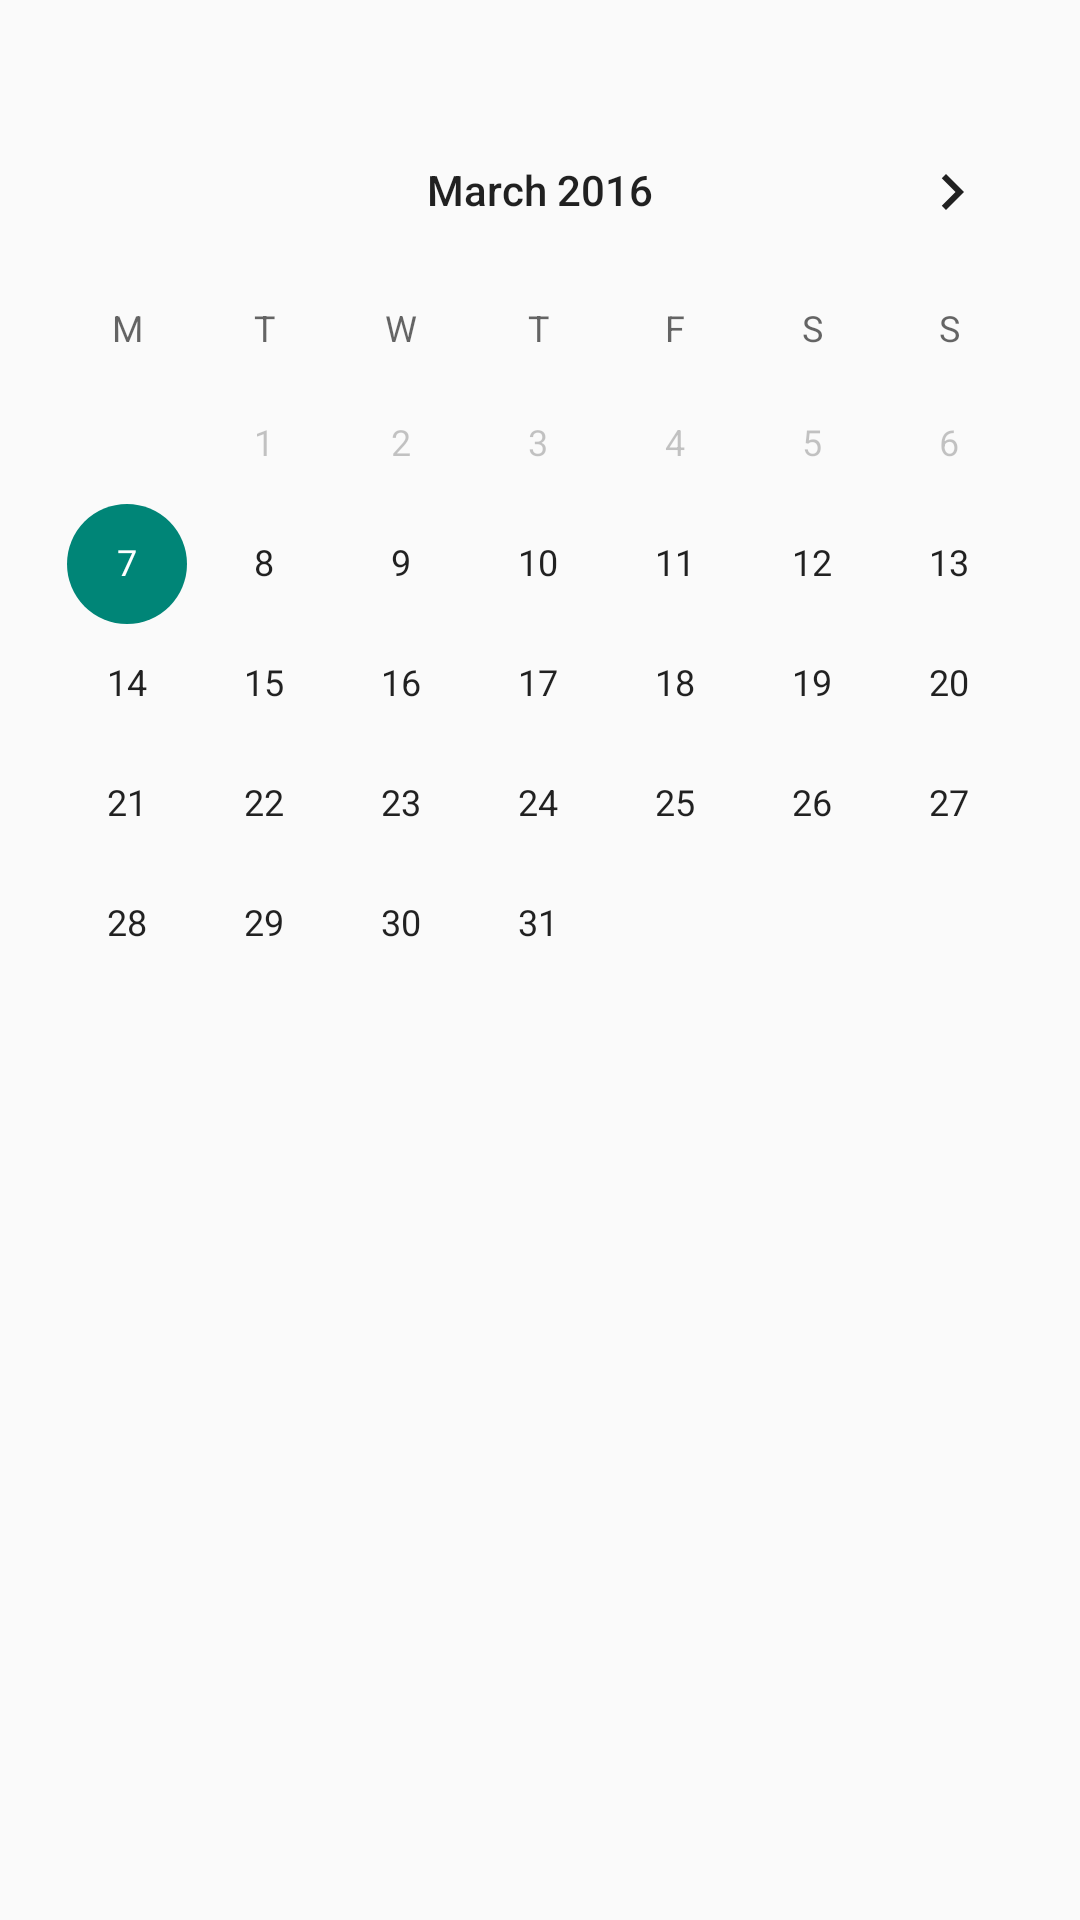

The Android layout XML behind this screen, and the referenced resources:
<!-- AndroidManifest.xml: application theme AppTheme -->
<!-- res/layout/content_calendario.xml -->
<?xml version="1.0" encoding="utf-8"?>
<RelativeLayout xmlns:android="http://schemas.android.com/apk/res/android"
    xmlns:app="http://schemas.android.com/apk/res-auto"
    xmlns:tools="http://schemas.android.com/tools"
    android:layout_width="match_parent"
    android:layout_height="match_parent"
    android:paddingBottom="@dimen/activity_vertical_margin"
    android:paddingLeft="@dimen/activity_horizontal_margin"
    android:paddingRight="@dimen/activity_horizontal_margin"
    android:paddingTop="@dimen/activity_vertical_margin"
    app:layout_behavior="@string/appbar_scrolling_view_behavior"
    tools:context="es.net_tel.turnostrabajo.CalendarioActivity"
    tools:showIn="@layout/activity_calendario">

    <CalendarView
        android:layout_width="match_parent"
        android:layout_height="match_parent"
        android:id="@+id/calendarView"
        android:layout_alignParentTop="true"
        android:layout_alignParentLeft="true"
        android:layout_alignParentStart="true"
        android:firstDayOfWeek="2"
        android:focusable="true"
        android:measureAllChildren="false"
        android:minDate="03/07/2016"
        android:layout_marginTop="30dp"
        android:focusedMonthDateColor="@color/material_deep_teal_200" />
</RelativeLayout>
<!-- res/layout/activity_calendario.xml (included above) -->
<?xml version="1.0" encoding="utf-8"?>
<android.support.design.widget.CoordinatorLayout xmlns:android="http://schemas.android.com/apk/res/android"
    xmlns:app="http://schemas.android.com/apk/res-auto"
    xmlns:tools="http://schemas.android.com/tools"
    android:layout_width="match_parent"
    android:layout_height="match_parent"
    android:fitsSystemWindows="true"
    tools:context="es.net_tel.turnostrabajo.CalendarioActivity">

    <android.support.design.widget.AppBarLayout
        android:layout_width="match_parent"
        android:layout_height="wrap_content"
        android:theme="@style/AppTheme.AppBarOverlay">

        <android.support.v7.widget.Toolbar
            android:id="@+id/toolbar"
            android:layout_width="match_parent"
            android:layout_height="?attr/actionBarSize"
            android:background="?attr/colorPrimary"
            app:popupTheme="@style/AppTheme.PopupOverlay" />

    </android.support.design.widget.AppBarLayout>

    <include layout="@layout/content_calendario" />


</android.support.design.widget.CoordinatorLayout>
<!-- resources referenced by this layout -->
<resources>
  <style name="AppTheme.AppBarOverlay" parent="ThemeOverlay.AppCompat.Dark.ActionBar" />
  <style name="AppTheme.PopupOverlay" parent="ThemeOverlay.AppCompat.Light" />
  <style name="AppTheme" parent="Theme.AppCompat.Light.DarkActionBar">
          
      </style>
</resources>
